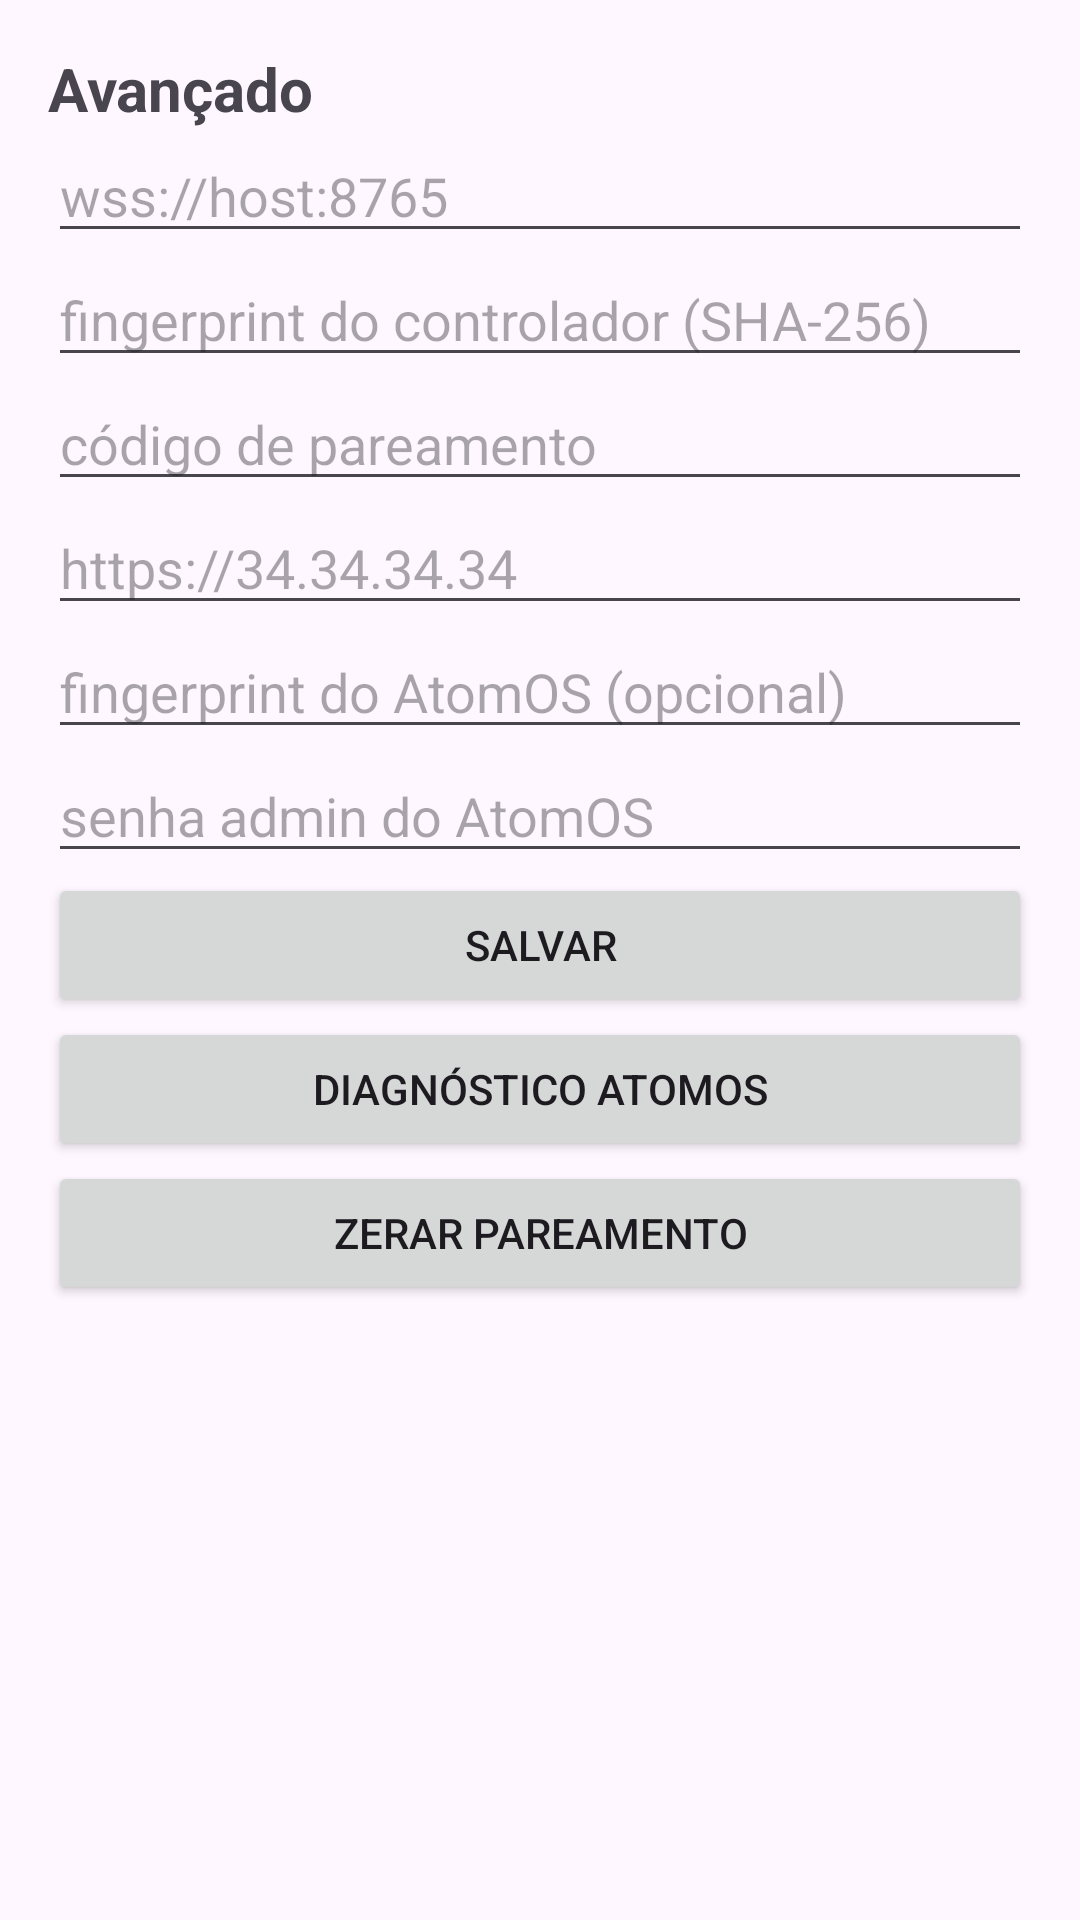

Reconstruct the res/layout file that produces this screen, plus the resources it refers to.
<!-- AndroidManifest.xml: application theme Theme.DpnAgent -->
<!-- res/layout/activity_advanced.xml -->
<?xml version="1.0" encoding="utf-8"?>
<ScrollView xmlns:android="http://schemas.android.com/apk/res/android"
    android:layout_width="match_parent"
    android:layout_height="match_parent"
    android:padding="16dp">

    <LinearLayout
        android:layout_width="match_parent"
        android:layout_height="wrap_content"
        android:orientation="vertical">

        <TextView
            android:layout_width="match_parent"
            android:layout_height="wrap_content"
            android:text="Avançado" android:textSize="20sp" android:textStyle="bold" />

        <EditText android:id="@+id/controllerUrl" android:layout_width="match_parent"
            android:layout_height="wrap_content" android:hint="wss://host:8765"
            android:inputType="textUri" />
        <EditText android:id="@+id/controllerFp" android:layout_width="match_parent"
            android:layout_height="wrap_content" android:hint="fingerprint do controlador (SHA-256)" />
        <EditText android:id="@+id/pairingCode" android:layout_width="match_parent"
            android:layout_height="wrap_content" android:hint="código de pareamento" android:inputType="number" />
        <EditText android:id="@+id/atomosUrl" android:layout_width="match_parent"
            android:layout_height="wrap_content" android:hint="https://34.34.34.34" android:inputType="textUri" />
        <EditText android:id="@+id/atomosFp" android:layout_width="match_parent"
            android:layout_height="wrap_content" android:hint="fingerprint do AtomOS (opcional)" />
        <EditText android:id="@+id/atomosPassword" android:layout_width="match_parent"
            android:layout_height="wrap_content" android:hint="senha admin do AtomOS"
            android:inputType="textPassword" />

        <Button android:id="@+id/btnSave" android:layout_width="match_parent"
            android:layout_height="wrap_content" android:text="Salvar" />
        <Button android:id="@+id/btnDiag" android:layout_width="match_parent"
            android:layout_height="wrap_content" android:text="Diagnóstico AtomOS" />
        <Button android:id="@+id/btnReset" android:layout_width="match_parent"
            android:layout_height="wrap_content" android:text="Zerar pareamento" />

        <TextView android:id="@+id/advStatus" android:layout_width="match_parent"
            android:layout_height="wrap_content" android:paddingTop="12dp"
            android:textIsSelectable="true" />
    </LinearLayout>
</ScrollView>
<!-- resources referenced by this layout -->
<resources>
  <style name="Theme.DpnAgent" parent="Theme.Material3.DayNight.NoActionBar" />
</resources>
